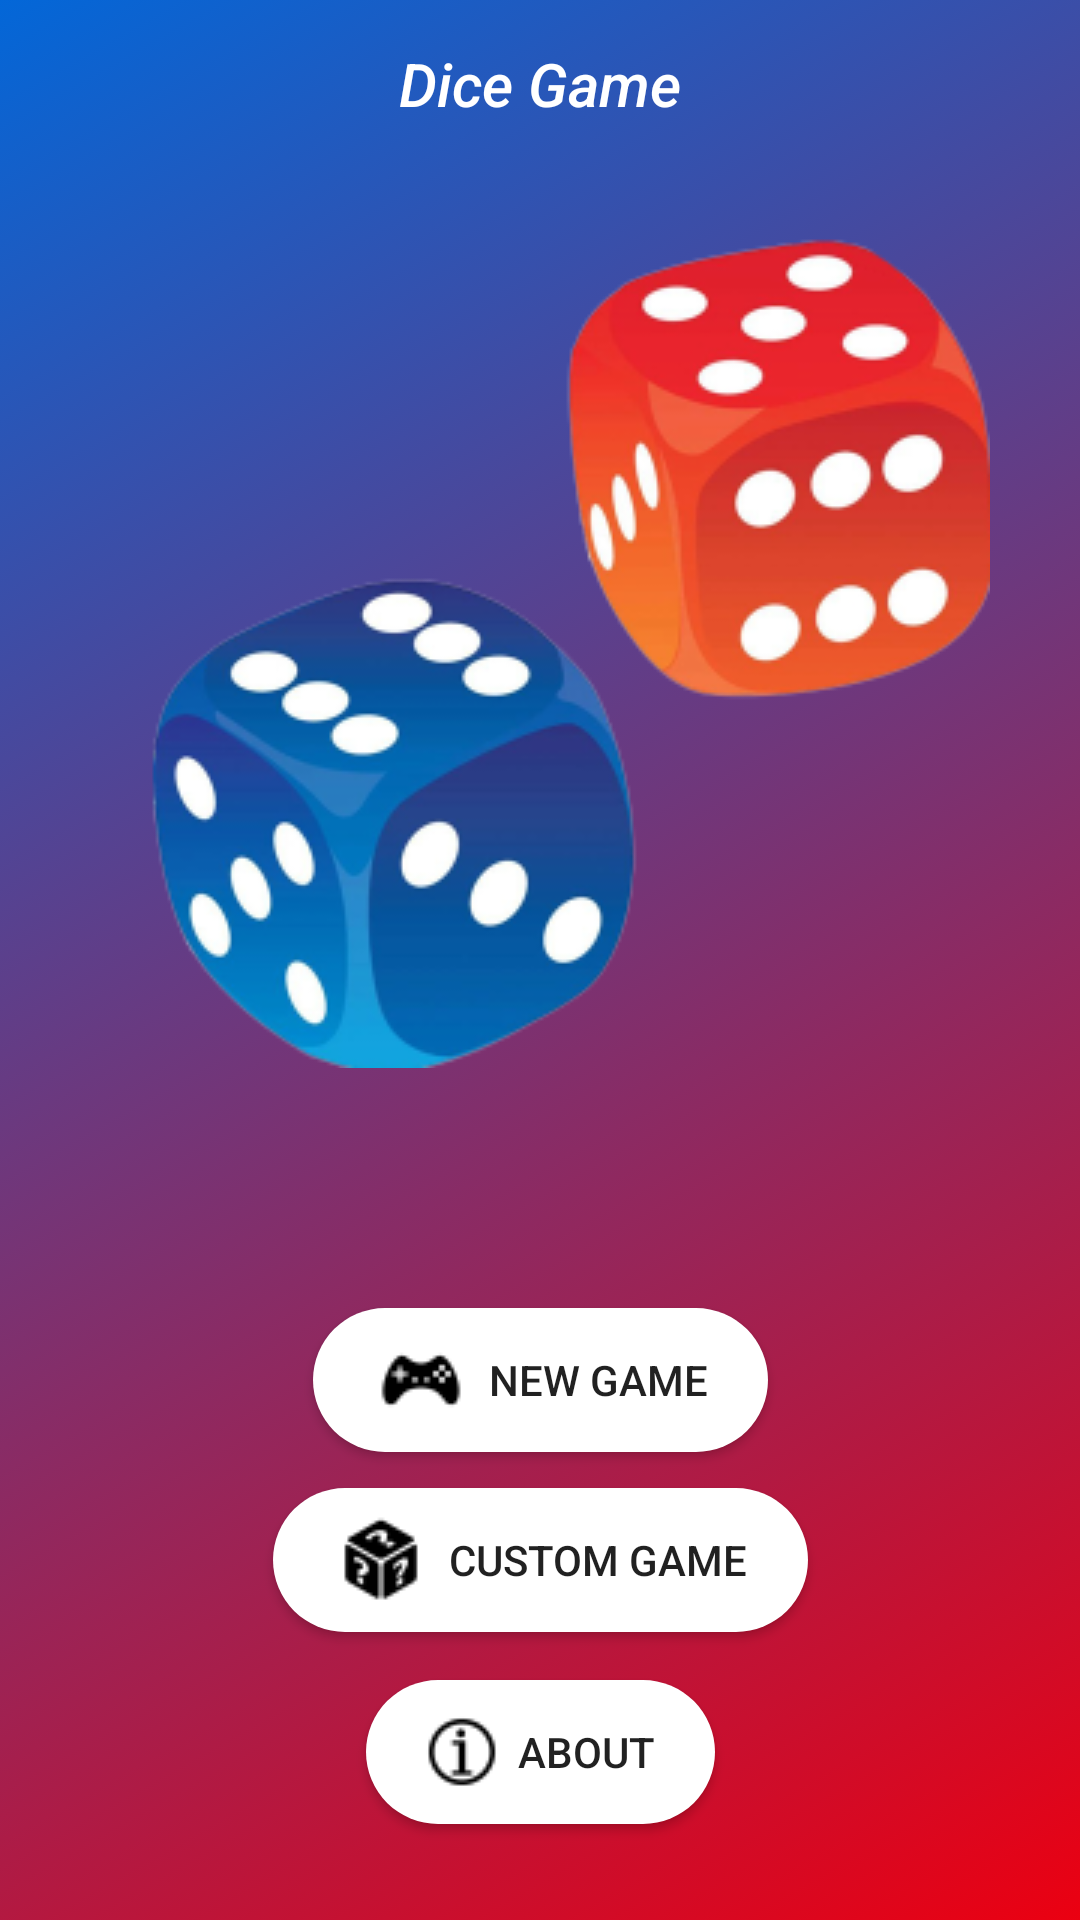

Produce the Android XML layout that renders to this screen, including the resource entries it uses.
<!-- AndroidManifest.xml: application theme Theme.DIceGame -->
<!-- res/layout/activity_main.xml -->
<?xml version="1.0" encoding="utf-8"?>
<androidx.constraintlayout.widget.ConstraintLayout xmlns:android="http://schemas.android.com/apk/res/android"
    xmlns:app="http://schemas.android.com/apk/res-auto"
    xmlns:tools="http://schemas.android.com/tools"
    android:layout_width="match_parent"
    android:layout_height="match_parent"
    android:background="@drawable/background_color"
    tools:context=".MainActivity">

    <Toolbar
        android:id="@+id/toolbar_top"
        android:layout_width="match_parent"
        android:layout_height="wrap_content"
        android:background="@android:color/transparent"
        android:minHeight="?android:attr/actionBarSize"
        app:layout_constraintEnd_toEndOf="parent"
        app:layout_constraintStart_toStartOf="parent"
        app:layout_constraintTop_toTopOf="parent">


        <TextView
            android:id="@+id/toolbar_title"
            android:layout_width="wrap_content"
            android:layout_height="wrap_content"
            android:layout_gravity="center"
            android:fontFamily="sans-serif-medium"
            android:text="@string/dice_game_app_name"
            android:textColor="@color/white"
            android:textSize="20sp"
            android:textStyle="italic"
            tools:layout_editor_absoluteX="172dp"
            tools:layout_editor_absoluteY="18dp" />


    </Toolbar>

    <Button
        android:id="@+id/new_game_button"
        android:layout_width="wrap_content"
        android:layout_height="wrap_content"
        android:layout_marginBottom="12dp"
        android:background="@drawable/rounded_corner_button_white"
        android:drawableStart="@drawable/ic_new_game"
        android:text="@string/new_game_btn"
        app:layout_constraintBottom_toTopOf="@+id/custom_game_button"
        app:layout_constraintEnd_toEndOf="parent"
        app:layout_constraintStart_toStartOf="parent" />

    <Button
        android:id="@+id/about_button"
        android:layout_width="wrap_content"
        android:layout_height="wrap_content"
        android:layout_marginBottom="32dp"
        android:background="@drawable/rounded_corner_button_white"
        android:drawableStart="@drawable/ic_info"
        android:text="@string/about_btn"
        app:layout_constraintBottom_toBottomOf="parent"
        app:layout_constraintEnd_toEndOf="parent"
        app:layout_constraintStart_toStartOf="parent" />

    <Button
        android:id="@+id/custom_game_button"
        android:layout_width="wrap_content"
        android:layout_height="wrap_content"
        android:layout_marginBottom="16dp"
        android:background="@drawable/rounded_corner_button_white"
        android:drawableStart="@drawable/ic_custom_game"
        android:text="@string/custom_game_btn"
        app:layout_constraintBottom_toTopOf="@+id/about_button"
        app:layout_constraintEnd_toEndOf="parent"
        app:layout_constraintStart_toStartOf="parent" />

    <ImageView
        android:id="@+id/imageView2"
        android:layout_width="wrap_content"
        android:layout_height="wrap_content"
        android:contentDescription="@string/dice_game_logo_text"
        app:layout_constraintEnd_toEndOf="parent"
        app:layout_constraintStart_toStartOf="parent"
        app:layout_constraintTop_toBottomOf="@+id/toolbar_top"
        app:srcCompat="@drawable/logo" />

</androidx.constraintlayout.widget.ConstraintLayout>
<!-- resources referenced by this layout -->
<resources>
  <color name="white">#FFFFFFFF</color>
  <!-- drawable background_color (drawable) -->
  <?xml version="1.0" encoding="utf-8"?>
  <selector xmlns:android="http://schemas.android.com/apk/res/android">
      <item>
          <shape>
              <gradient
                  android:startColor="@color/primary_blue"
                  android:endColor="@color/primary_red"
                  android:angle="315" />
          </shape>
      </item>
  </selector>
  <!-- drawable ic_custom_game: png bitmap (drawable, 796 bytes) -->
  <!-- drawable ic_info: png bitmap (drawable, 560 bytes) -->
  <!-- drawable ic_new_game: png bitmap (drawable, 512 bytes) -->
  <!-- drawable logo: png bitmap (drawable, 65710 bytes) -->
  <!-- drawable rounded_corner_button_white (drawable) -->
  <?xml version="1.0" encoding="utf-8"?>
  <shape xmlns:android="http://schemas.android.com/apk/res/android">
      <corners  android:radius="50dp"/>
      <solid android:color="@color/white"/>
      <padding
          android:left="20dp"
          android:top="2dp"
          android:right="20dp"
          android:bottom="2dp" />
  </shape>
  <string name="about_btn">\tAbout</string>
  <string name="custom_game_btn">\tCustom Game</string>
  <string name="dice_game_app_name">Dice Game</string>
  <string name="dice_game_logo_text">dice game logo</string>
  <string name="new_game_btn">\tNew Game</string>
  <style name="Theme.DIceGame" parent="Theme.MaterialComponents.DayNight.DarkActionBar">
          
          <item name="colorPrimary">@color/purple_500</item>
          <item name="colorPrimaryVariant">@color/purple_700</item>
          <item name="colorOnPrimary">@color/white</item>
          
          <item name="colorSecondary">@color/teal_200</item>
          <item name="colorSecondaryVariant">@color/teal_700</item>
          <item name="colorOnSecondary">@color/black</item>
          
          <item name="android:statusBarColor">?attr/colorPrimaryVariant</item>
          
      </style>
  <color name="primary_blue">#0367d8</color>
  <color name="primary_red">#eb0011</color>
  <color name="purple_500">#FF6200EE</color>
  <color name="purple_700">#FF3700B3</color>
  <color name="teal_200">#FF03DAC5</color>
  <color name="teal_700">#FF018786</color>
  <color name="black">#FF000000</color>
</resources>
